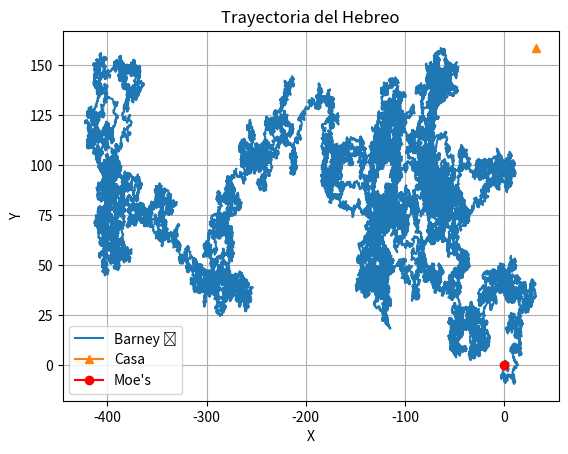

The matplotlib source for this figure:
# Librerías
import matplotlib.pyplot as plt
from random import uniform

# Variables de Barney
pasos = 100000
x0 = 0
y0 = 0
x_hebreo = [x0]
y_hebreo = [y0]

# Calculo de la trayectoria
for paso in range(1, pasos + 1):
    paso_dado_x = uniform(-1,1)
    paso_dado_y = uniform(-1, 1)
    x_hebreo.append(x_hebreo[paso - 1] + paso_dado_x)
    y_hebreo.append(y_hebreo[paso - 1] + paso_dado_y)

# Graficar la trayectoria
plt.plot(x_hebreo, y_hebreo, label = 'Barney 😵')
plt.plot(max(x_hebreo), max(y_hebreo), label = 'Casa', marker = '^')
plt.plot(0, 0, label = "Moe's", marker = 'o', color = 'r')
plt.xlabel('X')
plt.ylabel('Y')
plt.title('Trayectoria del Hebreo')
plt.grid()
plt.legend()
plt.show()
